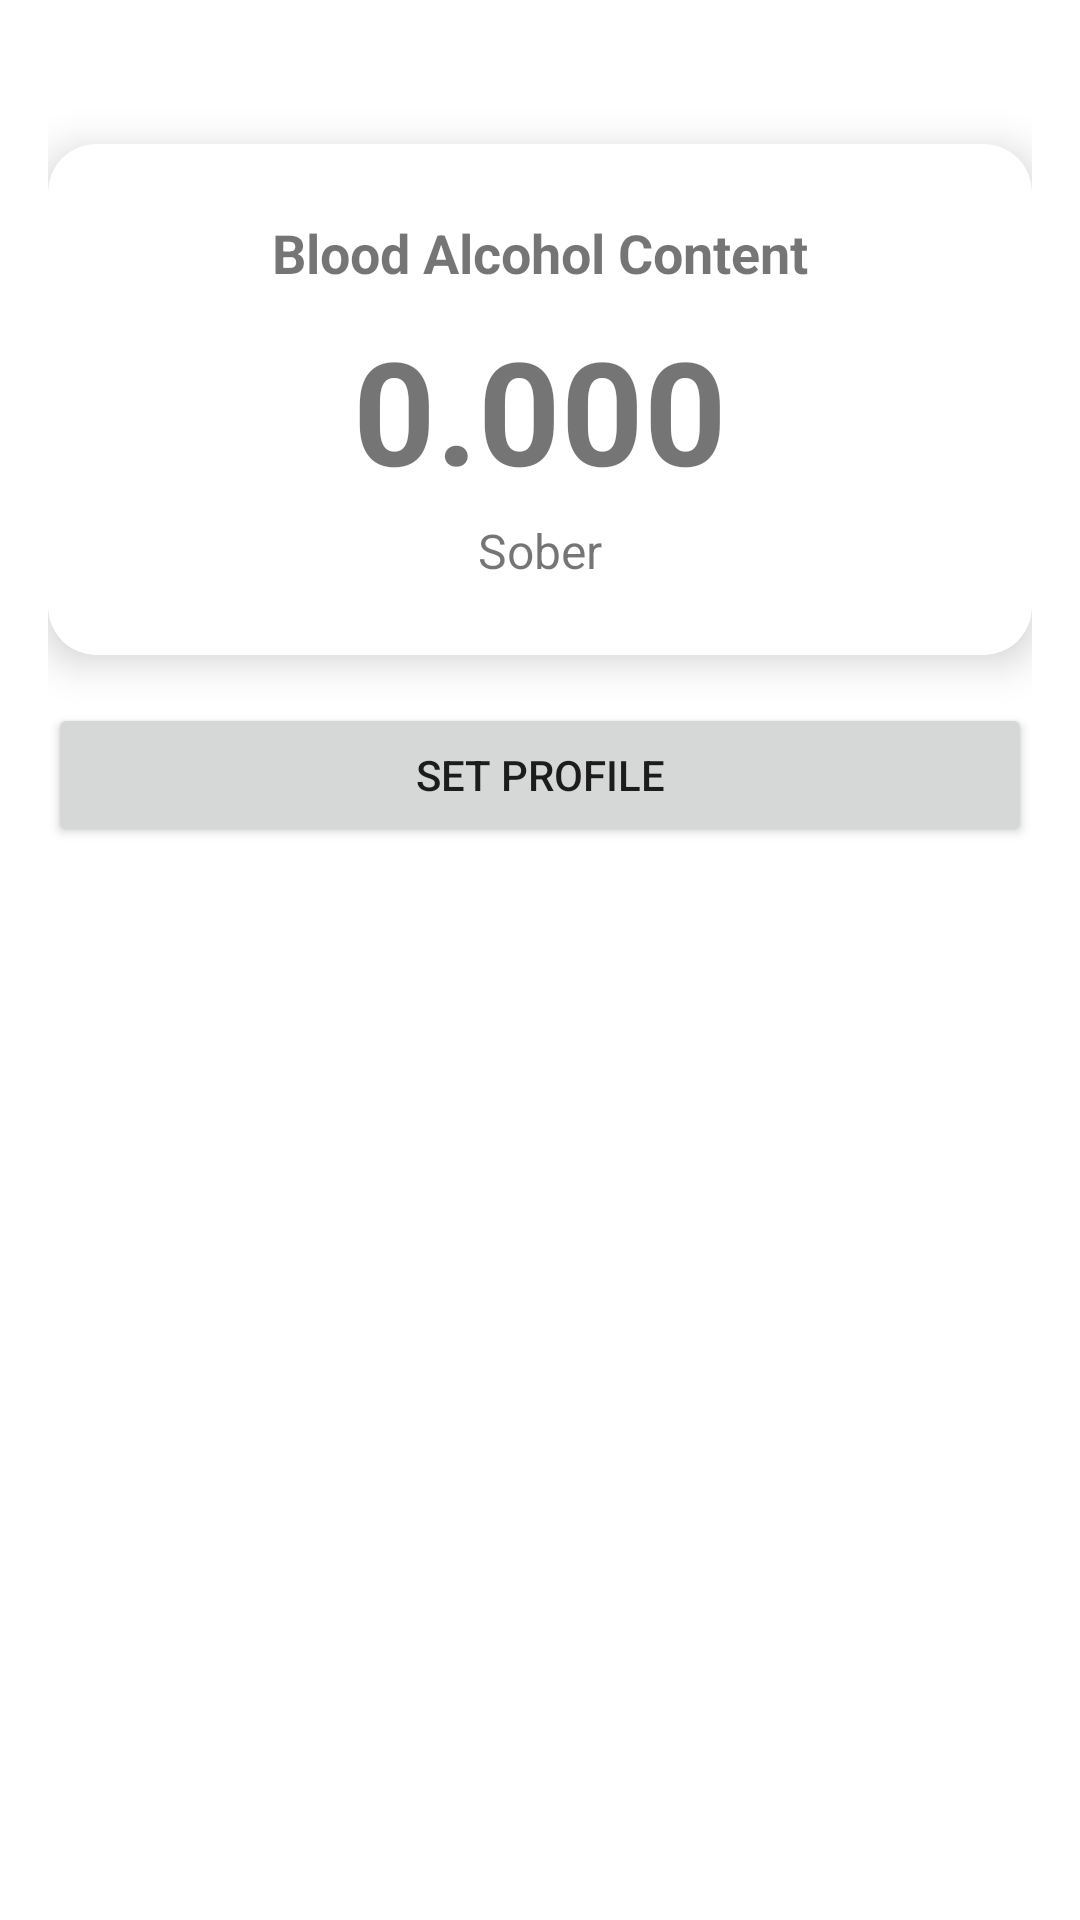

This screen was rendered from an Android layout file. Write that file and the resources it references.
<!-- AndroidManifest.xml: application theme Theme.AlcoPal -->
<!-- res/layout/fragment_home.xml -->
<?xml version="1.0" encoding="utf-8"?>
<androidx.constraintlayout.widget.ConstraintLayout
    xmlns:android="http://schemas.android.com/apk/res/android"
    xmlns:app="http://schemas.android.com/apk/res-auto"
    xmlns:tools="http://schemas.android.com/tools"
    android:layout_width="match_parent"
    android:layout_height="match_parent"
    android:padding="16dp"
    tools:context=".MainActivity">

    <com.google.android.material.card.MaterialCardView
        android:id="@+id/cardBac"
        android:layout_width="0dp"
        android:layout_height="wrap_content"
        android:layout_marginTop="32dp"
        app:cardCornerRadius="16dp"
        app:cardElevation="8dp"
        app:layout_constraintEnd_toEndOf="parent"
        app:layout_constraintStart_toStartOf="parent"
        app:layout_constraintTop_toTopOf="parent">

        <LinearLayout
            android:layout_width="match_parent"
            android:layout_height="wrap_content"
            android:orientation="vertical"
            android:padding="24dp"
            android:gravity="center">

            <TextView
                android:layout_width="wrap_content"
                android:layout_height="wrap_content"
                android:text="Blood Alcohol Content"
                android:textSize="18sp"
                android:textStyle="bold" />

            <TextView
                android:id="@+id/tvBacValue"
                android:layout_width="wrap_content"
                android:layout_height="wrap_content"
                android:layout_marginTop="8dp"
                android:text="0.000"
                android:textSize="48sp"
                android:textStyle="bold" />

            <TextView
                android:id="@+id/tvBacStatus"
                android:layout_width="wrap_content"
                android:layout_height="wrap_content"
                android:layout_marginTop="4dp"
                android:text="Sober"
                android:textSize="16sp" />

        </LinearLayout>

    </com.google.android.material.card.MaterialCardView>

    <androidx.constraintlayout.widget.Group
        android:id="@+id/groupBacInfo"
        android:layout_width="wrap_content"
        android:layout_height="wrap_content"
        android:visibility="gone"
        app:constraint_referenced_ids="tvDrinkCount,tvTimeToSober,tvTimeToLegal,btnAddDrink,btnClearDrinks" />

    <TextView
        android:id="@+id/tvSetupPrompt"
        android:layout_width="0dp"
        android:layout_height="wrap_content"
        android:layout_marginTop="32dp"
        android:gravity="center"
        android:text="Set up your profile to start tracking your BAC"
        android:textSize="16sp"
        app:layout_constraintEnd_toEndOf="parent"
        app:layout_constraintStart_toStartOf="parent"
        app:layout_constraintTop_toBottomOf="@+id/cardBac" />

    <TextView
        android:id="@+id/tvDrinkCount"
        android:layout_width="0dp"
        android:layout_height="wrap_content"
        android:layout_marginTop="24dp"
        android:text="Drinks: 0"
        android:textSize="16sp"
        app:layout_constraintEnd_toEndOf="parent"
        app:layout_constraintStart_toStartOf="parent"
        app:layout_constraintTop_toBottomOf="@+id/cardBac" />

    <TextView
        android:id="@+id/tvTimeToSober"
        android:layout_width="0dp"
        android:layout_height="wrap_content"
        android:layout_marginTop="8dp"
        android:text="You're sober!"
        android:textSize="14sp"
        app:layout_constraintEnd_toEndOf="parent"
        app:layout_constraintStart_toStartOf="parent"
        app:layout_constraintTop_toBottomOf="@+id/tvDrinkCount" />

    <TextView
        android:id="@+id/tvTimeToLegal"
        android:layout_width="0dp"
        android:layout_height="wrap_content"
        android:layout_marginTop="4dp"
        android:text="Below legal limit"
        android:textSize="14sp"
        app:layout_constraintEnd_toEndOf="parent"
        app:layout_constraintStart_toStartOf="parent"
        app:layout_constraintTop_toBottomOf="@+id/tvTimeToSober" />

    <Button
        android:id="@+id/btnAddDrink"
        android:layout_width="0dp"
        android:layout_height="wrap_content"
        android:layout_marginTop="32dp"
        android:text="@string/add_drink"
        app:layout_constraintEnd_toStartOf="@+id/btnClearDrinks"
        app:layout_constraintStart_toStartOf="parent"
        app:layout_constraintTop_toBottomOf="@+id/tvTimeToLegal" />

    <Button
        android:id="@+id/btnClearDrinks"
        android:layout_width="0dp"
        android:layout_height="wrap_content"
        android:layout_marginStart="8dp"
        android:text="Clear All"
        app:layout_constraintEnd_toEndOf="parent"
        app:layout_constraintStart_toEndOf="@+id/btnAddDrink"
        app:layout_constraintTop_toTopOf="@+id/btnAddDrink" />

    <Button
        android:id="@+id/btnSetProfile"
        android:layout_width="0dp"
        android:layout_height="wrap_content"
        android:layout_marginTop="16dp"
        android:text="Set Profile"
        app:layout_constraintEnd_toEndOf="parent"
        app:layout_constraintStart_toStartOf="parent"
        app:layout_constraintTop_toBottomOf="@+id/btnAddDrink" />

</androidx.constraintlayout.widget.ConstraintLayout>
<!-- resources referenced by this layout -->
<resources>
  <string name="add_drink">Add Drink</string>
  <style name="Theme.AlcoPal" parent="Theme.MaterialComponents.DayNight.DarkActionBar">
          
          <item name="colorPrimary">@color/purple_500</item>
          <item name="colorPrimaryVariant">@color/purple_700</item>
          <item name="colorOnPrimary">@color/white</item>
          
          <item name="colorSecondary">@color/teal_200</item>
          <item name="colorSecondaryVariant">@color/teal_700</item>
          <item name="colorOnSecondary">@color/black</item>
          
          <item name="android:statusBarColor">?attr/colorPrimaryVariant</item>
          
      </style>
  <!-- not gathered from this repository: default colours our renderer supplied (Android Studio template values) -->
  <color name="purple_500">#FF6200EE</color>
  <color name="purple_700">#FF3700B3</color>
  <color name="teal_200">#FF03DAC5</color>
  <color name="teal_700">#FF018786</color>
  <color name="black">#FF000000</color>
  <color name="white">#FFFFFFFF</color>
</resources>
